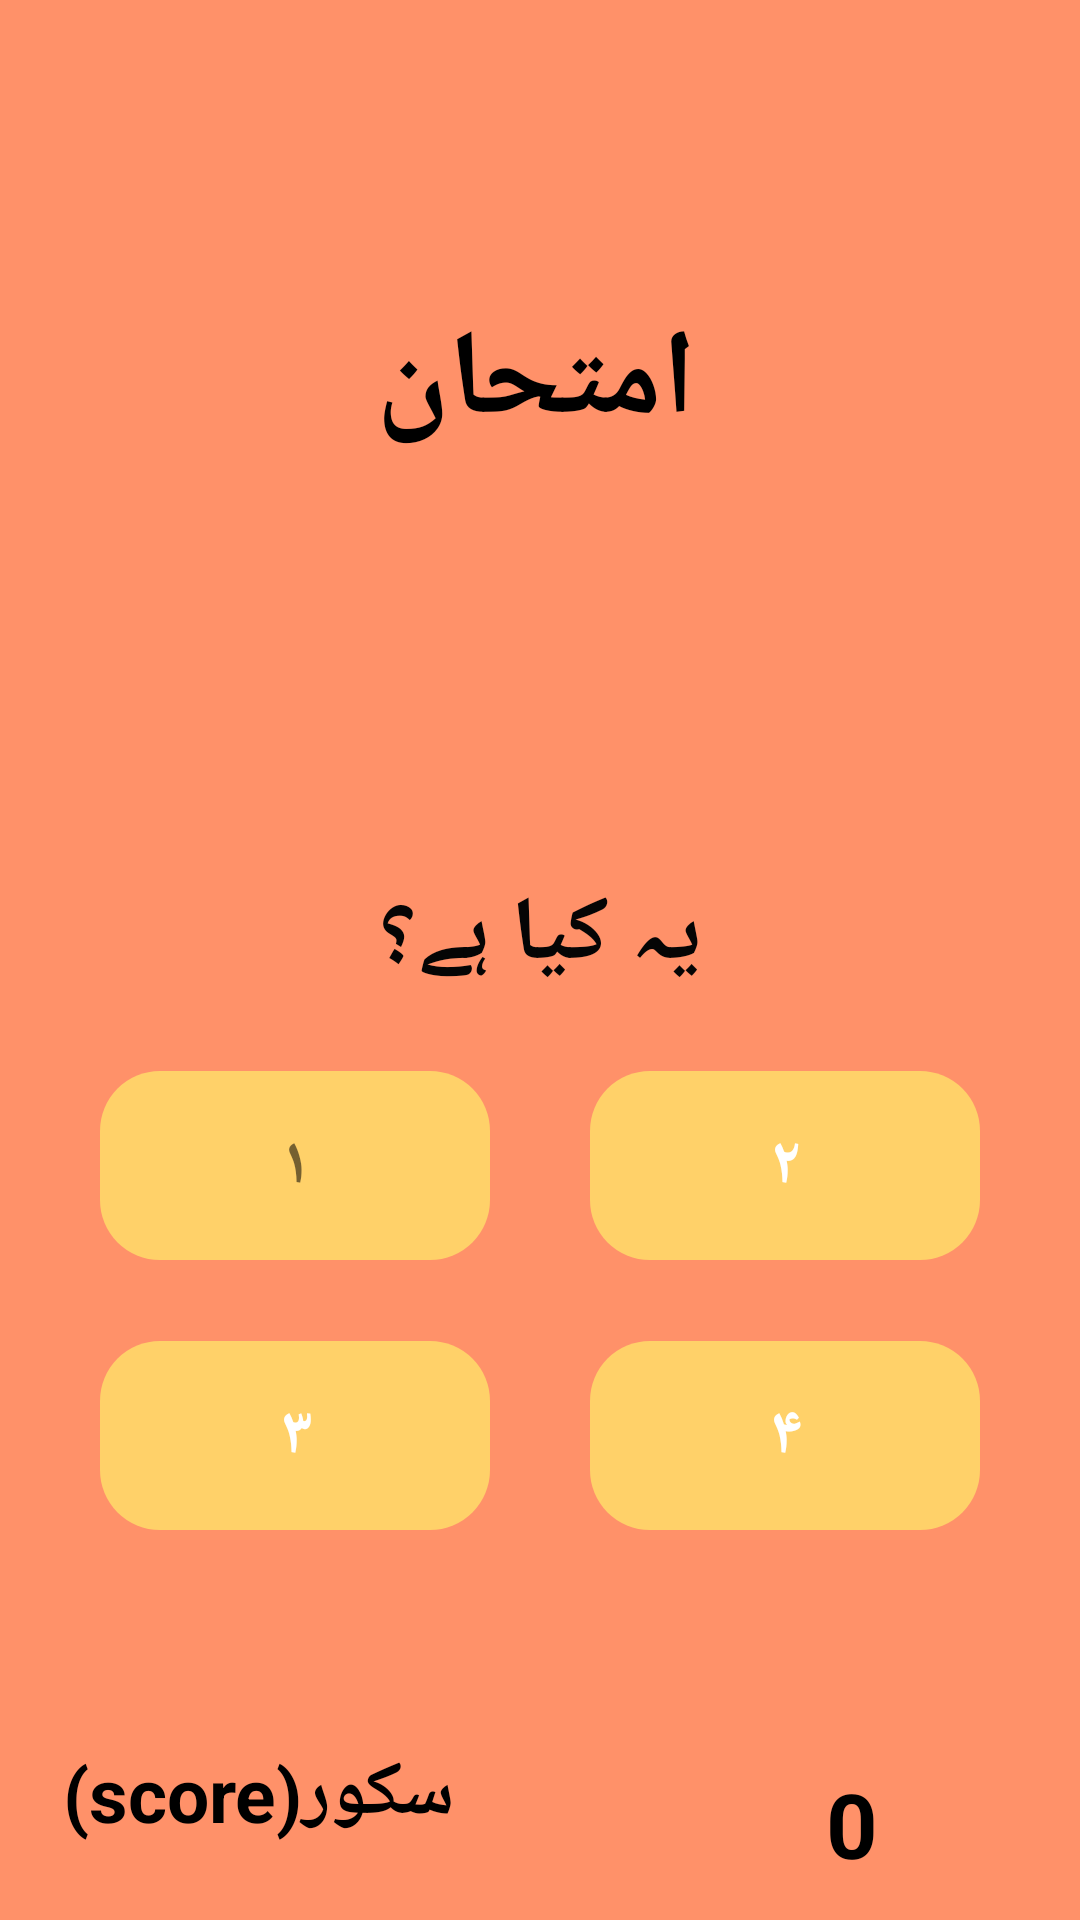

This screen was rendered from an Android layout file. Write that file and the resources it references.
<!-- AndroidManifest.xml: application theme Theme.Soch -->
<!-- res/layout/fragment_quiz_simulation.xml -->
<?xml version="1.0" encoding="utf-8"?>
<androidx.constraintlayout.widget.ConstraintLayout xmlns:android="http://schemas.android.com/apk/res/android"
    xmlns:app="http://schemas.android.com/apk/res-auto"
    xmlns:tools="http://schemas.android.com/tools"
    android:layout_width="match_parent"
    android:layout_height="match_parent"
    android:layout_gravity="center"
    android:background="@color/orange"
    android:textAlignment="center"
    tools:context=".QuizSimulation">

    

    <TextView
        android:id="@+id/ScoreBox"
        android:layout_width="wrap_content"
        android:layout_height="wrap_content"

        android:text="@string/score"
        android:textColor="@color/black"
        android:textSize="25sp"
        android:textStyle="bold"
        app:layout_constraintBottom_toBottomOf="parent"
        app:layout_constraintEnd_toEndOf="parent"
        app:layout_constraintHorizontal_bias="0.09"
        app:layout_constraintStart_toStartOf="parent"
        app:layout_constraintTop_toTopOf="parent"
        app:layout_constraintVertical_bias="0.959" />

    <TextView
        android:id="@+id/score"
        android:layout_width="wrap_content"
        android:layout_height="wrap_content"
        android:layout_marginHorizontal="5dp"


        android:layout_marginStart="124dp"
        android:text="@string/_0"
        android:textColor="@color/black"
        android:textSize="30sp"
        android:textStyle="bold"
        app:layout_constraintBottom_toBottomOf="parent"
        app:layout_constraintStart_toEndOf="@id/ScoreBox"

        app:layout_constraintTop_toBottomOf="@+id/option1"
        app:layout_constraintVertical_bias="0.865"
        tools:ignore="MissingConstraints" />

    <ImageView
        android:id="@+id/imageView3"
        android:layout_width="195dp"
        android:layout_height="149dp"
        android:contentDescription="@string/imageee"
        app:layout_constraintBottom_toBottomOf="parent"
        app:layout_constraintEnd_toEndOf="parent"
        app:layout_constraintHorizontal_bias="0.518"
        app:layout_constraintStart_toStartOf="parent"
        app:layout_constraintTop_toTopOf="parent"
        app:layout_constraintVertical_bias="0.314"
        tools:ignore="ImageContrastCheck" />

    <TextView
        android:id="@+id/textView"
        android:layout_width="wrap_content"
        android:layout_height="wrap_content"
        android:layout_marginStart="101dp"
        android:layout_marginTop="100dp"
        android:layout_marginEnd="104dp"
        android:textSize="40sp"
        android:text="امتحان"
        android:textColor="@color/black"
        android:textStyle="bold"
        app:layout_constraintEnd_toEndOf="parent"

        app:layout_constraintStart_toStartOf="parent"
        app:layout_constraintTop_toTopOf="parent" />

    <TextView
        android:id="@+id/option1"
        android:layout_width="130dp"
        android:layout_height="63dp"
        android:layout_marginBottom="130dp"
        android:background="@drawable/round2"
        android:gravity="center"
        android:text="@string/chaar"
        android:textColor="@color/white"
        android:textSize="22sp"
        android:textStyle="bold"
        app:layout_constraintBottom_toBottomOf="parent"
        app:layout_constraintEnd_toEndOf="parent"

        app:layout_constraintStart_toEndOf="@id/option4" />

    <TextView
        android:id="@+id/option3"
        android:layout_width="130dp"
        android:layout_height="63dp"
        android:layout_marginBottom="220dp"

        android:gravity="center"
        android:text="@string/aik"
        android:background="@drawable/round2"
        android:textSize="22sp"
        android:textStyle="bold"

        app:layout_constraintBottom_toBottomOf="parent"
        app:layout_constraintEnd_toStartOf="@id/option2"

        app:layout_constraintStart_toStartOf="parent"

        />

    <TextView
        android:id="@+id/option4"
        android:layout_width="130dp"
        android:layout_height="63dp"
        android:layout_marginBottom="130dp"
        android:background="@drawable/round2"
        android:gravity="center"
        android:text="@string/teen"
        android:textColor="@color/white"
        android:textSize="22sp"
        android:textStyle="bold"
        app:layout_constraintBottom_toBottomOf="parent"
        app:layout_constraintEnd_toStartOf="@id/option1"

        app:layout_constraintStart_toStartOf="parent" />

    <TextView
        android:id="@+id/option2"
        android:layout_width="130dp"
        android:layout_height="63dp"
        android:layout_marginBottom="220dp"
        android:background="@drawable/round2"
        android:gravity="center"
        android:text="@string/kssd"
        android:textColor="@color/white"
        android:textSize="22sp"
        android:textStyle="bold"
        app:layout_constraintBottom_toBottomOf="parent"
        app:layout_constraintEnd_toEndOf="parent"

        app:layout_constraintStart_toEndOf="@id/option3" />

    <TextView
        android:id="@+id/textView6"
        android:layout_width="wrap_content"
        android:layout_height="wrap_content"
        android:layout_marginBottom="25dp"
        android:text="یہ کیا ہے؟"
        android:textColor="#050505"
        android:textSize="30sp"
        android:textStyle="bold"
        app:layout_constraintBottom_toTopOf="@+id/option3"
        app:layout_constraintEnd_toEndOf="parent"
        app:layout_constraintStart_toStartOf="parent" />

</androidx.constraintlayout.widget.ConstraintLayout>
<!-- resources referenced by this layout -->
<resources>
  <color name="black">#FF000000</color>
  <color name="orange">#FF9169</color>
  <color name="white">#FFFFFFFF</color>
  <!-- drawable round2 (drawable-v24) -->
  <?xml version="1.0" encoding="utf-8"?>
  <shape xmlns:android="http://schemas.android.com/apk/res/android" android:shape="rectangle" >
      <gradient android:startColor="#FFD169" android:centerColor="#FFD169" android:endColor="#FFD169"></gradient>
      <corners android:radius="20dp" />
  </shape>
  <string name="_0">0</string>
  <string name="aik">۱</string>
  <string name="chaar">۴</string>
  <string name="imageee">TODO</string>
  <string name="kssd">۲</string>
  <string name="score">سکور(score)</string>
  <string name="teen">۳</string>
  <style name="Theme.Soch" parent="Theme.MaterialComponents.DayNight.DarkActionBar">
          
          <item name="colorPrimary">@color/purple_500</item>
          <item name="colorPrimaryVariant">@color/purple_700</item>
          <item name="colorOnPrimary">@color/white</item>
          
          <item name="colorSecondary">@color/teal_200</item>
          <item name="colorSecondaryVariant">@color/teal_700</item>
          <item name="colorOnSecondary">@color/black</item>
          
          <item name="android:statusBarColor" tools:targetApi="l">?attr/colorPrimaryVariant</item>
          
      </style>
  <color name="purple_500">#295FAF</color>
  <color name="purple_700">#D5D883</color>
  <color name="teal_200">#FF03DAC5</color>
  <color name="teal_700">#FF018786</color>
</resources>
